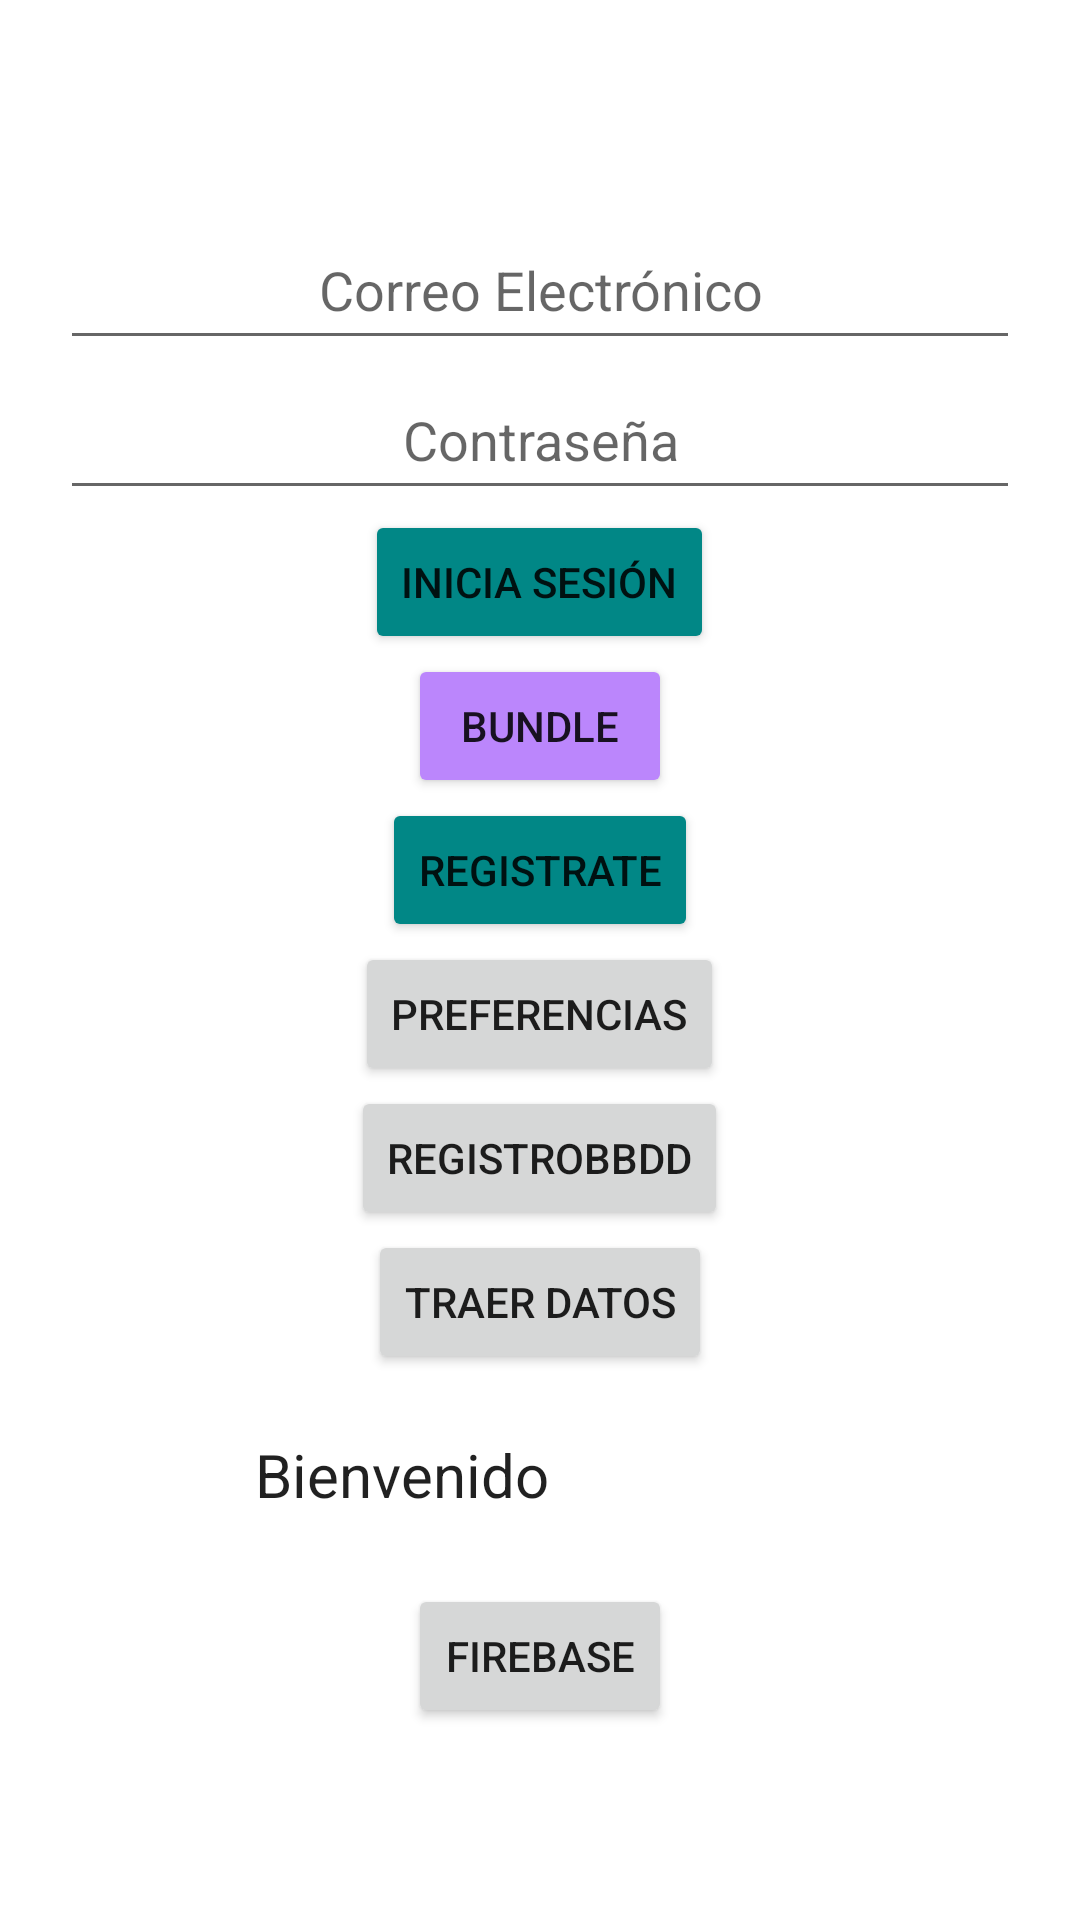

Android layout source for this screen:
<!-- AndroidManifest.xml: application theme Theme.MaterialComponents.Light.NoActionBar -->
<!-- res/layout/activity_pantalla_inicio.xml -->
<?xml version="1.0" encoding="utf-8"?>
<LinearLayout xmlns:app="http://schemas.android.com/apk/res-auto"
    xmlns:tools="http://schemas.android.com/tools"
    xmlns:android="http://schemas.android.com/apk/res/android"
    android:id="@+id/main"
    android:orientation="vertical"
    android:layout_width="match_parent"
    android:layout_height="match_parent"
    android:padding="20dp"
    android:gravity="center_horizontal"
    tools:context=".PantallaInicio">

    <TextView
        android:id="@+id/saludo"
        android:layout_width="200dp"
        android:layout_height="50dp"
        android:text=" Bienvenido"
        android:layout_gravity="center_horizontal"
        android:textAppearance="@style/TextAppearance.AppCompat.Body1"
        android:textSize="40dp"
        android:visibility="visible"
        tools:textSize="35dp" />
    <EditText
        android:id="@+id/correo"
        android:layout_width="match_parent"
        android:layout_height="50dp"
        android:hint="Correo Electrónico"
        android:textAlignment="center"
        android:inputType="text"
        />

    <EditText
        android:id="@+id/contraseña"
        android:layout_width="match_parent"
        android:layout_height="50dp"
        android:textAlignment="center"
        android:hint="Contraseña"
        android:inputType="textPassword"
        />
    <Button
        android:id="@+id/inicioSesion"
        android:layout_width="wrap_content"
        android:layout_height="wrap_content"
        android:text="Inicia Sesión"
        android:backgroundTint="@color/teal_700"
        />
    <Button
        android:id="@+id/PruebaBundle"
        android:layout_width="wrap_content"
        android:layout_height="wrap_content"
        android:text="Bundle"
        android:backgroundTint="@color/purple_200"
        />
    <Button
        android:id="@+id/btn_registro"
        android:layout_width="wrap_content"
        android:layout_height="wrap_content"
        android:text="Registrate"
        android:backgroundTint="@color/teal_700"/>
    <Button
        android:id="@+id/BotonPreferencias"
        android:layout_width="wrap_content"
        android:layout_height="wrap_content"
        android:text="Preferencias"
        />
    <Button
        android:id="@+id/RegistroBBDD"
        android:layout_width="wrap_content"
        android:layout_height="wrap_content"
        android:text="RegistroBBDD"
        />
    <Button
        android:id="@+id/TraerDatos"
        android:layout_width="wrap_content"
        android:layout_height="wrap_content"
        android:text="Traer datos"/>

    <TextView
        android:id="@+id/txt_firebase"
        android:layout_marginTop="20dp"
        android:layout_width="200dp"
        android:layout_height="50dp"
        android:text=" Bienvenido"
        android:layout_gravity="center_horizontal"
        android:textAppearance="@style/TextAppearance.AppCompat.Body1"
        android:textSize="20sp"
        android:visibility="visible"
        />

    <Button
        android:id="@+id/btn_firebase"
        android:layout_width="wrap_content"
        android:layout_height="wrap_content"
        android:text="firebase"/>
</LinearLayout>
<!-- resources referenced by this layout -->
<resources>

  <!-- not gathered from this repository: default colours our renderer supplied (Android Studio template values) -->
  <color name="purple_200">#FFBB86FC</color>
  <color name="teal_700">#FF018786</color>
</resources>
